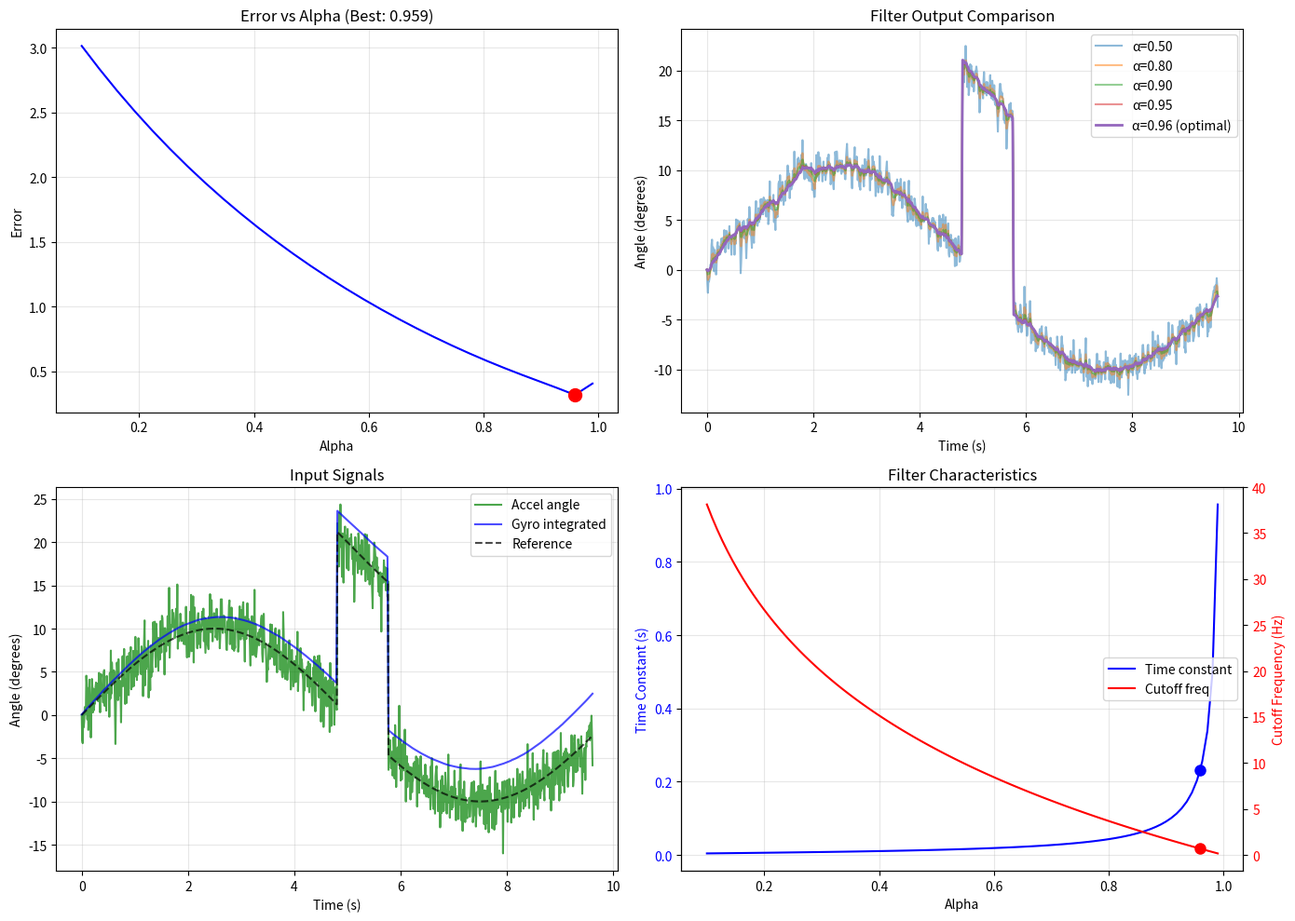

Source code (Python):
import numpy as np
import matplotlib.pyplot as plt
from scipy import optimize, signal  # type: ignore[import]
from typing import Tuple, List, Dict, Optional
import json

class AlphaOptimizer:
    """
    Optimizes the complementary filter alpha parameter for IMU fusion
    """
    
    def __init__(self, sample_rate=104.0):
        self.dt = 1.0 / sample_rate
        self.sample_rate = sample_rate
        
    def complementary_filter(self, accel_data: np.ndarray, gyro_data: np.ndarray, 
                            alpha: float, initial_angle: float = 0.0) -> np.ndarray:
        """
        Run complementary filter with given alpha
        
        Args:
            accel_data: Accelerometer data (N samples)
            gyro_data: Gyroscope data (N samples)
            alpha: Filter parameter (0-1)
            initial_angle: Starting angle
            
        Returns:
            Filtered angle estimates
        """
        n_samples = len(accel_data)
        angles = np.zeros(n_samples)
        angles[0] = initial_angle
        
        for i in range(1, n_samples):
            # Gyro integration
            gyro_angle = angles[i-1] + gyro_data[i] * self.dt
            
            # Accelerometer angle (simplified for single axis)
            accel_angle = accel_data[i]
            
            # Complementary filter
            angles[i] = alpha * gyro_angle + (1 - alpha) * accel_angle
            
        return angles
    
    def yaw_alpha_filter(self, gyro_data: np.ndarray, alpha: float, initial_angle: float = 0.0) -> np.ndarray:
        """
        Gyro-only yaw estimation with alpha smoothing between previous angle and
        current integrated angle (no accelerometer contribution).
        
        Args:
            gyro_data: Gyroscope Z-axis rates (deg/s), length N
            alpha: Smoothing parameter (0-1). Higher alpha -> more inertia
            initial_angle: Starting yaw angle in degrees
        
        Returns:
            Filtered yaw angle estimates in degrees
        """
        n_samples = len(gyro_data)
        angles = np.zeros(n_samples)
        if n_samples == 0:
            return angles
        angles[0] = initial_angle
        
        for i in range(1, n_samples):
            # Pure gyro integration from previous filtered angle
            integrated_angle = angles[i-1] + gyro_data[i] * self.dt
            # Alpha smoothing between previous angle and current integrated angle
            angles[i] = alpha * angles[i-1] + (1 - alpha) * integrated_angle
        
        return angles
    
    def calculate_accel_tilt(self, accel_x: np.ndarray, accel_y: np.ndarray, 
                            accel_z: np.ndarray, axis: str = 'pitch') -> np.ndarray:
        """
        Calculate tilt angle from accelerometer data
        
        Args:
            accel_x, accel_y, accel_z: Accelerometer data in mg
            axis: 'pitch' or 'roll'
            
        Returns:
            Tilt angles in degrees
        """
        # Convert mg to m/s^2
        ax = accel_x * 0.00981
        ay = accel_y * 0.00981
        az = accel_z * 0.00981
        
        if axis == 'pitch':
            angles = np.arctan2(-ax, np.sqrt(ay**2 + az**2))
        else:  # roll
            angles = np.arctan2(ay, az)
            
        return np.degrees(angles)
    
    def calculate_gyro_tilt(self, gyro_x: np.ndarray, gyro_y: np.ndarray, gyro_z: np.ndarray, axis: str = 'yaw') -> np.ndarray:
        """
        Return gyroscope rates (deg/s) for the specified axis.
        """
        if axis == 'yaw':
            rates = gyro_z
        elif axis == 'pitch':
            rates = gyro_y
        else:
            rates = gyro_x
        return rates
    def grid_search(self, accel_data: Optional[np.ndarray], gyro_data: np.ndarray,
                   reference: Optional[np.ndarray] = None, alpha_range: Tuple[float, float] = (0.1, 0.99),
                   n_steps: int = 20, axis: str = 'pitch') -> Dict:
        """
        Grid search for optimal alpha
        
        Args:
            accel_data: Accelerometer-derived angles (ignored for axis='yaw')
            gyro_data: Gyroscope data (deg/s)
            reference: Ground truth angles (if available)
            alpha_range: Min and max alpha to test
            n_steps: Number of alpha values to test
            axis: Which axis to optimize ('pitch', 'roll', or 'yaw')
            
        Returns:
            Dictionary with results
        """
        alphas = np.linspace(alpha_range[0], alpha_range[1], n_steps)
        errors = []
        
        for alpha in alphas:
            # Run filter depending on axis
            if axis == 'yaw':
                filtered = self.yaw_alpha_filter(gyro_data, alpha)
                # Calculate error
                if reference is not None:
                    error = np.mean((filtered - reference)**2)
                else:
                    error = self._yaw_error_metric(filtered, gyro_data)
            else:
                assert accel_data is not None
                filtered = self.complementary_filter(accel_data, gyro_data, alpha)
                # Calculate error
                if reference is not None:
                    # Use ground truth
                    error = np.mean((filtered - reference)**2)
                else:
                    # Use smoothness and drift metrics
                    error = self._combined_error_metric(filtered, accel_data, gyro_data)
            
            errors.append(error)
        
        # Find best alpha
        best_idx = np.argmin(errors)
        best_alpha = alphas[best_idx]
        
        return {
            'alphas': alphas,
            'errors': errors,
            'best_alpha': best_alpha,
            'best_error': errors[best_idx]
        }
    
    def optimize_alpha(self, accel_data: Optional[np.ndarray], gyro_data: np.ndarray,
                      reference: Optional[np.ndarray] = None, axis: str = 'pitch') -> Dict:
        """
        Optimize alpha using scipy optimization
        
        Args:
            accel_data: Accelerometer-derived angles (ignored for axis='yaw')
            gyro_data: Gyroscope data (deg/s)
            reference: Ground truth angles (if available)
            axis: Which axis to optimize ('pitch', 'roll', or 'yaw')
            
        Returns:
            Optimization results
        """
        def objective(alpha):
            # Ensure alpha is in valid range
            alpha = np.clip(alpha, 0.01, 0.99)
            
            # Run filter
            if axis == 'yaw':
                filtered = self.yaw_alpha_filter(gyro_data, alpha)
                # Calculate error
                if reference is not None:
                    error = np.mean((filtered - reference)**2)
                else:
                    error = self._yaw_error_metric(filtered, gyro_data)
            else:
                assert accel_data is not None
                filtered = self.complementary_filter(accel_data, gyro_data, alpha)
                # Calculate error
                if reference is not None:
                    error = np.mean((filtered - reference)**2)
                else:
                    error = self._combined_error_metric(filtered, accel_data, gyro_data)
            
            return error
        
        # Initial guess
        x0 = 0.9
        
        # Optimize
        result = optimize.minimize_scalar(objective, bounds=(0.01, 0.99), method='bounded')
        
        # Get filter output with optimal alpha
        if axis == 'yaw':
            optimal_filtered = self.yaw_alpha_filter(gyro_data, result.x)
        else:
            assert accel_data is not None
            optimal_filtered = self.complementary_filter(accel_data, gyro_data, result.x)
        
        return {
            'best_alpha': result.x,
            'best_error': result.fun,
            'success': result.success,
            'filtered_signal': optimal_filtered
        }
    
    def _combined_error_metric(self, filtered: np.ndarray, accel: np.ndarray, 
                               gyro: np.ndarray) -> float:
        """
        Combined error metric when no ground truth available
        
        Balances:
        - Smoothness (low noise)
        - Drift resistance (tracks accelerometer long-term)
        - Responsiveness (follows gyro short-term)
        """
        # Smoothness: penalize high-frequency noise
        smoothness = np.mean(np.diff(filtered)**2)
        
        # Drift: long-term deviation from accelerometer
        window = min(len(filtered) // 10, 100)  # Adaptive window
        if window > 1:
            filtered_avg = signal.convolve(filtered, np.ones(window)/window, mode='valid')
            accel_avg = signal.convolve(accel, np.ones(window)/window, mode='valid')
            drift = np.mean((filtered_avg - accel_avg)**2)
        else:
            drift = np.mean((filtered - accel)**2)
        
        # Responsiveness: short-term tracking of changes
        if len(gyro) > 1:
            gyro_changes = np.diff(np.cumsum(gyro) * self.dt)
            filtered_changes = np.diff(filtered)
            responsiveness = np.mean((filtered_changes - gyro_changes)**2)
        else:
            responsiveness = 0
        
        # Weighted combination
        weights = {'smoothness': 0.3, 'drift': 0.5, 'responsiveness': 0.2}
        error = (weights['smoothness'] * smoothness + 
                weights['drift'] * drift + 
                weights['responsiveness'] * responsiveness)
        
        return error
    
    def analyze_filter_characteristics(self, alpha: float) -> Dict:
        """
        Analyze filter characteristics for given alpha
        
        Returns time constants, cutoff frequencies, etc.
        """
        # Time constant
        tau = -self.dt / np.log(alpha)
        
        # Cutoff frequency (approximate)
        fc = 1 / (2 * np.pi * tau)
        
        # Settling time (to 95%)
        settling_time = 3 * tau
        
        return {
            'alpha': alpha,
            'time_constant_s': tau,
            'cutoff_frequency_hz': fc,
            'settling_time_s': settling_time,
            'samples_to_settle': int(settling_time * self.sample_rate)
        }
    
    def visualize_optimization(self, results: Dict, accel_data: Optional[np.ndarray], 
                              gyro_data: np.ndarray, reference: Optional[np.ndarray] = None, 
                              axis: str = 'pitch'):
        """
        Visualize optimization results
        """
        fig, axes = plt.subplots(2, 2, figsize=(14, 10))
        
        # Plot 1: Error vs Alpha
        ax = axes[0, 0]
        if 'alphas' in results:
            ax.plot(results['alphas'], results['errors'], 'b-')
            ax.plot(results['best_alpha'], results['best_error'], 'ro', markersize=10)
            ax.set_xlabel('Alpha')
            ax.set_ylabel('Error')
            ax.set_title(f'Error vs Alpha (Best: {results["best_alpha"]:.3f})')
            ax.grid(True, alpha=0.3)
        
        # Plot 2: Filter comparison
        ax = axes[0, 1]
        n_samples = len(gyro_data) if gyro_data is not None else (len(accel_data) if accel_data is not None else 0)
        time = np.arange(n_samples) * self.dt
        
        # Test different alphas
        test_alphas = [0.5, 0.8, 0.9, 0.95, results['best_alpha']]
        for alpha in test_alphas:
            if axis == 'yaw':
                filtered = self.yaw_alpha_filter(gyro_data, alpha)
            else:
                assert accel_data is not None
                filtered = self.complementary_filter(accel_data, gyro_data, alpha)
            label = f'α={alpha:.2f}'
            if alpha == results['best_alpha']:
                label += ' (optimal)'
                ax.plot(time, filtered, linewidth=2, label=label)
            else:
                ax.plot(time, filtered, alpha=0.5, label=label)
        
        ax.set_xlabel('Time (s)')
        ax.set_ylabel('Angle (degrees)')
        ax.set_title('Filter Output Comparison')
        ax.legend()
        ax.grid(True, alpha=0.3)
        
        # Plot 3: Input signals
        ax = axes[1, 0]
        if axis != 'yaw' and accel_data is not None:
            ax.plot(time, accel_data, 'g-', alpha=0.7, label='Accel angle')
        ax.plot(time, np.cumsum(gyro_data) * self.dt, 'b-', alpha=0.7, label='Gyro integrated')
        if reference is not None:
            ax.plot(time, reference, 'k--', alpha=0.7, label='Reference')
        ax.set_xlabel('Time (s)')
        ax.set_ylabel('Angle (degrees)')
        ax.set_title('Input Signals')
        ax.legend()
        ax.grid(True, alpha=0.3)
        
        # Plot 4: Filter characteristics
        ax = axes[1, 1]
        alphas = np.linspace(0.1, 0.99, 100)
        taus = []
        fcs = []
        for alpha in alphas:
            char = self.analyze_filter_characteristics(alpha)
            taus.append(char['time_constant_s'])
            fcs.append(char['cutoff_frequency_hz'])
        
        ax2 = ax.twinx()
        l1 = ax.plot(alphas, taus, 'b-', label='Time constant')
        l2 = ax2.plot(alphas, fcs, 'r-', label='Cutoff freq')
        
        # Mark optimal
        opt_char = self.analyze_filter_characteristics(results['best_alpha'])
        ax.plot(results['best_alpha'], opt_char['time_constant_s'], 'bo', markersize=8)
        ax2.plot(results['best_alpha'], opt_char['cutoff_frequency_hz'], 'ro', markersize=8)
        
        ax.set_xlabel('Alpha')
        ax.set_ylabel('Time Constant (s)', color='b')
        ax2.set_ylabel('Cutoff Frequency (Hz)', color='r')
        ax.set_title('Filter Characteristics')
        ax.tick_params(axis='y', labelcolor='b')
        ax2.tick_params(axis='y', labelcolor='r')
        
        # Combine legends
        lns = l1 + l2
        labs = [l.get_label() for l in lns]
        ax.legend(lns, labs, loc='center right')
        ax.grid(True, alpha=0.3)
        
        plt.tight_layout()
        plt.show()
    
    def _yaw_error_metric(self, filtered: np.ndarray, gyro: np.ndarray) -> float:
        """
        Error metric for yaw when no accelerometer reference exists.
        Balances smoothness and responsiveness to gyro changes.
        """
        # Smoothness: penalize rapid changes in the output
        smoothness = np.mean(np.diff(filtered)**2) if len(filtered) > 1 else 0.0
        
        # Responsiveness: filtered derivative should track gyro rate (deg)
        if len(gyro) > 0 and len(filtered) > 1:
            # Expected change per sample from gyro integration
            expected_changes = gyro[1:] * self.dt
            actual_changes = np.diff(filtered)
            # Align lengths (in case of any mismatch)
            k = min(len(expected_changes), len(actual_changes))
            responsiveness = np.mean((actual_changes[:k] - expected_changes[:k])**2)
        else:
            responsiveness = 0.0
        
        # Weighted combination (no drift term available for yaw)
        weights = {'smoothness': 0.5, 'responsiveness': 0.5}
        error = weights['smoothness'] * smoothness + weights['responsiveness'] * responsiveness
        return error
    
    def process_imu_data(self, accel_raw: np.ndarray, gyro_raw: np.ndarray, 
                        gyro_bias: Optional[np.ndarray] = None, accel_bias: Optional[np.ndarray] = None) -> Dict:
        """
        Process raw IMU data for optimization
        
        Args:
            accel_raw: Raw accelerometer data [N x 3] in mg
            gyro_raw: Raw gyroscope data [N x 3] in dps
            gyro_bias: Gyro bias to subtract
            accel_bias: Accel bias to subtract
            
        Returns:
            Dict with keys 'pitch', 'roll', 'yaw' containing angle and gyro arrays
        """
        # Apply bias correction if provided
        if gyro_bias is not None:
            gyro_corrected = gyro_raw - gyro_bias
        else:
            gyro_corrected = gyro_raw
            
        if accel_bias is not None:
            accel_corrected = accel_raw - accel_bias
        else:
            accel_corrected = accel_raw
        
        # Calculate tilt angles from accelerometer
        pitch_accel = self.calculate_accel_tilt(
            accel_corrected[:, 0], 
            accel_corrected[:, 1], 
            accel_corrected[:, 2], 
            'pitch'
        )
        
        roll_accel = self.calculate_accel_tilt(
            accel_corrected[:, 0], 
            accel_corrected[:, 1], 
            accel_corrected[:, 2], 
            'roll'
        )
        
        yaw_gyro = self.calculate_gyro_tilt(
            gyro_corrected[:, 0],
            gyro_corrected[:, 1],
            gyro_corrected[:, 2],
            'yaw'
        )
        
        return {
            'pitch': {'accel': pitch_accel, 'gyro': gyro_corrected[:, 1]},
            'roll': {'accel': roll_accel, 'gyro': gyro_corrected[:, 0]},
            'yaw': {'accel': yaw_gyro, 'gyro': gyro_corrected[:, 2]}
        }


def main_example():
    """Example usage of the alpha optimizer"""
    print("Complementary Filter Alpha Optimization")
    print("="*50)
    
    # Create optimizer
    optimizer = AlphaOptimizer(sample_rate=104.0)
    
    # Generate synthetic test data
    print("\nGenerating test data...")
    n_samples = 1000
    t = np.linspace(0, n_samples/104, n_samples)
    
    # True angle: slow sine wave with step change
    true_angle = 10 * np.sin(2*np.pi*0.1*t)
    true_angle[500:600] += 20  # Step change
    
    # Gyroscope: derivative of true angle + noise + bias
    gyro = np.gradient(true_angle) * 104  # Convert to deg/s
    gyro += np.random.normal(0, 0.5, n_samples)  # Noise
    gyro += 0.5  # Bias
    
    # Accelerometer: true angle + different noise
    accel = true_angle + np.random.normal(0, 2, n_samples)
    
    # Method 1: Grid search
    print("\nPerforming grid search...")
    grid_results = optimizer.grid_search(accel, gyro, reference=true_angle, n_steps=30)
    print(f"Grid search best alpha: {grid_results['best_alpha']:.4f}")
    print(f"Grid search best error: {grid_results['best_error']:.4f}")
    
    # Method 2: Optimization
    print("\nPerforming optimization...")
    opt_results = optimizer.optimize_alpha(accel, gyro, reference=true_angle)
    print(f"Optimization best alpha: {opt_results['best_alpha']:.4f}")
    print(f"Optimization best error: {opt_results['best_error']:.4f}")
    
    # Analyze characteristics
    print("\nFilter characteristics for optimal alpha:")
    char = optimizer.analyze_filter_characteristics(opt_results['best_alpha'])
    for key, value in char.items():
        if isinstance(value, float):
            print(f"  {key}: {value:.3f}")
        else:
            print(f"  {key}: {value}")
    
    # Visualize results
    optimizer.visualize_optimization(grid_results, accel, gyro, true_angle)
    
    # Save results
    with open('alpha_optimization_results.json', 'w') as f:
        save_data = {
            'best_alpha': float(opt_results['best_alpha']),
            'characteristics': char,
            'grid_search': {
                'alphas': grid_results['alphas'].tolist(),
                'errors': [float(e) for e in grid_results['errors']]
            }
        }
        json.dump(save_data, f, indent=2)
        print("\nResults saved to alpha_optimization_results.json")


def optimize_from_file(filename: str, axis: str = 'pitch'):
    """
    Optimize alpha from logged data file
    
    Args:
        filename: Path to data file with RAW_DATA lines
        axis: Which axis to optimize ('pitch', 'roll', or 'yaw')
    """
    print(f"Optimizing alpha for {axis} from {filename}")
    print("="*50)
    
    # Parse data
    accel_data: List[List[float]] = []
    gyro_data: List[List[float]] = []
    
    with open(filename, 'r') as f:
        for line in f:
            if 'RAW_DATA' in line:
                parts = line.split(',')
                if len(parts) >= 8:
                    accel_data.append([float(parts[2]), float(parts[3]), float(parts[4])])
                    gyro_data.append([float(parts[5]), float(parts[6]), float(parts[7])])
    
    accel_data_np: np.ndarray = np.array(accel_data, dtype=float)
    gyro_data_np: np.ndarray = np.array(gyro_data, dtype=float)
    
    print(f"Loaded {len(accel_data)} samples")
    
    # Create optimizer
    optimizer = AlphaOptimizer(sample_rate=104.0)
    
    # Process data
    # Simple gyro bias removal using first N seconds if timestamps are present
    # Fallback if no timestamps in file format: use first 5 seconds worth of samples
    static_seconds = 5.0
    num_static = int(static_seconds * optimizer.sample_rate)
    if len(gyro_data_np) >= num_static:
        gyro_bias = np.mean(gyro_data_np[:num_static, :], axis=0)
    else:
        gyro_bias = np.mean(gyro_data_np, axis=0)
    gyro_corrected_np = gyro_data_np - gyro_bias
    
    processed = optimizer.process_imu_data(accel_data_np, gyro_corrected_np, gyro_bias=None, accel_bias=None)
    
    # Optimize
    axis_data = processed[axis]
    
    print(f"\nOptimizing for {axis}...")
    if axis == 'yaw':
        grid_results = optimizer.grid_search(
            None,
            axis_data['gyro'],
            n_steps=50,
            axis='yaw'
        )
        opt_results = optimizer.optimize_alpha(
            None,
            axis_data['gyro'],
            axis='yaw'
        )
    else:
        grid_results = optimizer.grid_search(
            axis_data['accel'], 
            axis_data['gyro'], 
            n_steps=50,
            axis=axis
        )
        
        opt_results = optimizer.optimize_alpha(
            axis_data['accel'], 
            axis_data['gyro'],
            axis=axis
        )
    
    print(f"\nResults for {axis}:")
    print(f"  Grid search alpha: {grid_results['best_alpha']:.4f}")
    print(f"  Optimized alpha:   {opt_results['best_alpha']:.4f}")
    
    # Analyze
    char = optimizer.analyze_filter_characteristics(opt_results['best_alpha'])
    print(f"\nCharacteristics:")
    print(f"  Time constant: {char['time_constant_s']:.3f} s")
    print(f"  Cutoff freq:   {char['cutoff_frequency_hz']:.3f} Hz")
    print(f"  Settling time: {char['settling_time_s']:.3f} s")
    
    # Visualize
    if axis == 'yaw':
        optimizer.visualize_optimization(grid_results, None, axis_data['gyro'], axis='yaw')
    else:
        optimizer.visualize_optimization(grid_results, axis_data['accel'], axis_data['gyro'], axis=axis)
    
    return opt_results['best_alpha']


if __name__ == "__main__":
    import sys
    
    if len(sys.argv) > 1:
        # Optimize from file
        filename = sys.argv[1]
        axis = sys.argv[2] if len(sys.argv) > 2 else 'pitch'
        optimize_from_file(filename, axis)
    else:
        # Run example
        main_example()
